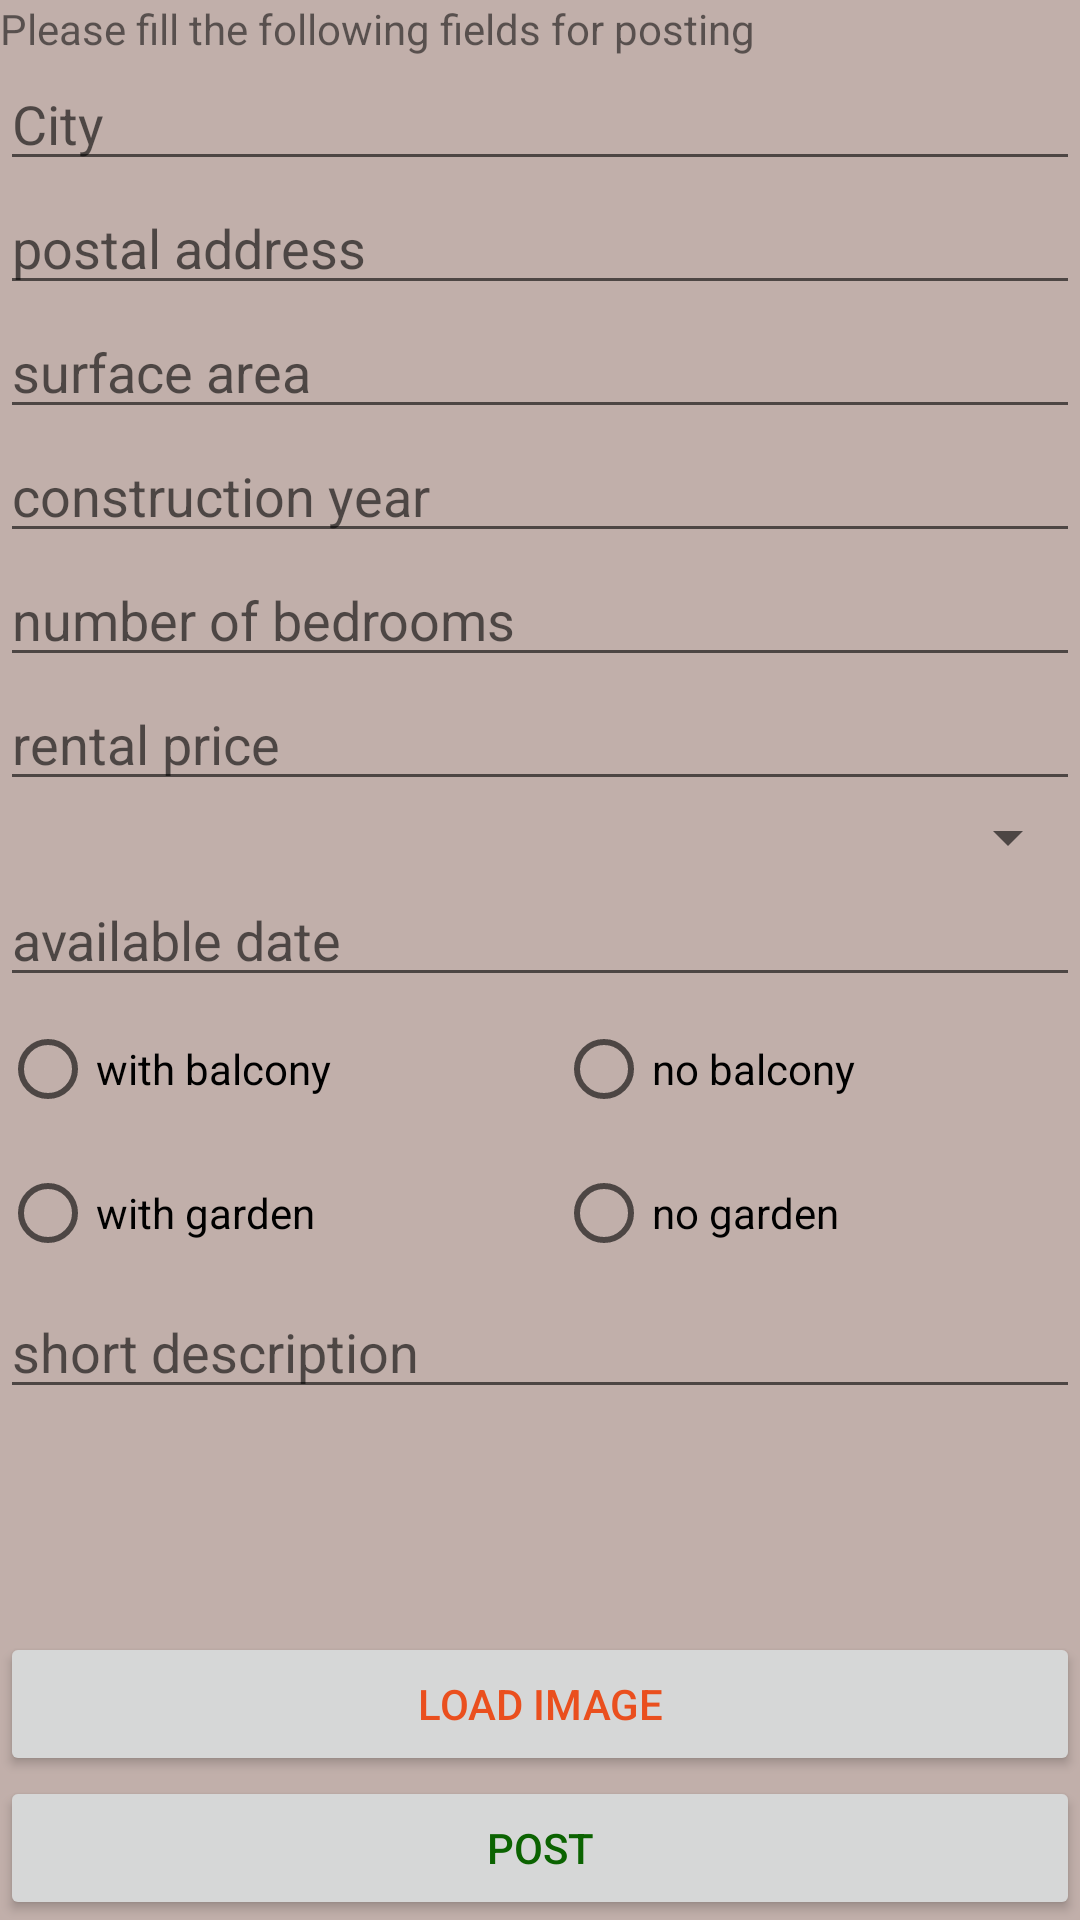

Here is an Android app screen rendered from its layout file. Give the layout XML and the strings, colors and styles it references.
<!-- AndroidManifest.xml: application theme Theme.RentHouses -->
<!-- res/layout/fragment_post.xml -->
<?xml version="1.0" encoding="utf-8"?>
<LinearLayout xmlns:android="http://schemas.android.com/apk/res/android"
    xmlns:tools="http://schemas.android.com/tools"
    android:layout_width="match_parent"
    android:layout_height="match_parent"
    android:background="#C1AFAA"
    android:orientation="vertical"
    tools:context=".PostFragment">

    <TextView
        android:id="@+id/o_email"
        android:layout_width="match_parent"
        android:layout_height="wrap_content"
        android:text="Please fill the following fields for posting" />

    <EditText
        android:id="@+id/Pcity"
        android:layout_width="match_parent"
        android:layout_height="wrap_content"
        android:ems="10"
        android:hint="City"
        android:inputType="textPersonName" />

    <EditText
        android:id="@+id/postal_add"
        android:layout_width="match_parent"
        android:layout_height="wrap_content"
        android:ems="10"
        android:hint="postal address"
        android:inputType="textPersonName" />

    <EditText
        android:id="@+id/Psurf_area"
        android:layout_width="match_parent"
        android:layout_height="wrap_content"
        android:ems="10"
        android:hint="surface area"
        android:inputType="textPersonName" />

    <EditText
        android:id="@+id/construct_year"
        android:layout_width="match_parent"
        android:layout_height="wrap_content"
        android:ems="10"
        android:hint="construction year"
        android:inputType="textPersonName" />

    <EditText
        android:id="@+id/Pnum_bedroom"
        android:layout_width="match_parent"
        android:layout_height="wrap_content"
        android:ems="10"
        android:hint="number of bedrooms"
        android:inputType="textPersonName" />

    <EditText
        android:id="@+id/Prental_price"
        android:layout_width="match_parent"
        android:layout_height="wrap_content"
        android:ems="10"
        android:hint="rental price"
        android:inputType="textPersonName" />

    <Spinner
        android:id="@+id/statusSpinerPost"
        android:layout_width="match_parent"
        android:layout_height="wrap_content" />

    <EditText
        android:id="@+id/availabil_date"
        android:layout_width="match_parent"
        android:layout_height="wrap_content"
        android:ems="10"
        android:hint="available date"
        android:inputType="date|textPersonName" />

    <RadioGroup
        android:id="@+id/isGarednPost"
        android:layout_width="match_parent"
        android:layout_height="wrap_content"
        android:orientation="horizontal">

        <RadioButton
            android:id="@+id/Balcony"
            android:layout_width="wrap_content"
            android:layout_height="wrap_content"
            android:layout_weight="1"
            android:text="with balcony" />

        <RadioButton
            android:id="@+id/noBalcony"
            android:layout_width="wrap_content"
            android:layout_height="wrap_content"
            android:layout_weight="1"
            android:text="no balcony" />
    </RadioGroup>

    <RadioGroup
        android:id="@+id/isbalconyPost"
        android:layout_width="match_parent"
        android:layout_height="wrap_content"
        android:orientation="horizontal">

        <RadioButton
            android:id="@+id/Garden"
            android:layout_width="wrap_content"
            android:layout_height="wrap_content"
            android:layout_weight="1"
            android:text="with garden" />

        <RadioButton
            android:id="@+id/noGarden"
            android:layout_width="wrap_content"
            android:layout_height="wrap_content"
            android:layout_weight="1"
            android:text="no garden" />
    </RadioGroup>

    <ScrollView
        android:layout_width="match_parent"
        android:layout_height="wrap_content">

        <EditText
            android:id="@+id/description"
            android:layout_width="match_parent"
            android:layout_height="wrap_content"
            android:ems="10"
            android:hint="short description"
            android:inputType="textPersonName" />
    </ScrollView>

    <ImageView
        android:id="@+id/imgView"
        android:layout_width="match_parent"
        android:layout_height="wrap_content"
        android:layout_weight="1"></ImageView>

    <Button
        android:id="@+id/loadImage"
        android:layout_width="match_parent"
        android:layout_height="wrap_content"
        android:text="Load Image"
        android:textColor="#EA4F1E" />

    <Button
        android:id="@+id/post"
        android:layout_width="match_parent"
        android:layout_height="wrap_content"
        android:text="Post"
        android:textColor="#0B6301" />
</LinearLayout>
<!-- resources referenced by this layout -->
<resources>
  <style name="Theme.RentHouses" parent="Theme.MaterialComponents.DayNight.DarkActionBar">
          
          <item name="colorPrimary">@color/purple_500</item>
          <item name="colorPrimaryVariant">@color/purple_700</item>
          <item name="colorOnPrimary">@color/white</item>
          
          <item name="colorSecondary">@color/teal_200</item>
          <item name="colorSecondaryVariant">@color/teal_700</item>
          <item name="colorOnSecondary">@color/black</item>
          
          <item name="android:statusBarColor" tools:targetApi="l">?attr/colorPrimaryVariant</item>
          
          <item name="android:windowActivityTransitions">true</item>
          <item name="android:windowEnterTransition">@transition/trans_anim</item>
          <item name="android:windowExitTransition">@transition/trans_anim</item>
      </style>
  <!-- not gathered from this repository: default colours our renderer supplied (Android Studio template values) -->
  <color name="purple_500">#FF6200EE</color>
  <color name="purple_700">#FF3700B3</color>
  <color name="teal_200">#FF03DAC5</color>
  <color name="teal_700">#FF018786</color>
  <color name="black">#FF000000</color>
  <color name="white">#FFFFFFFF</color>
</resources>
